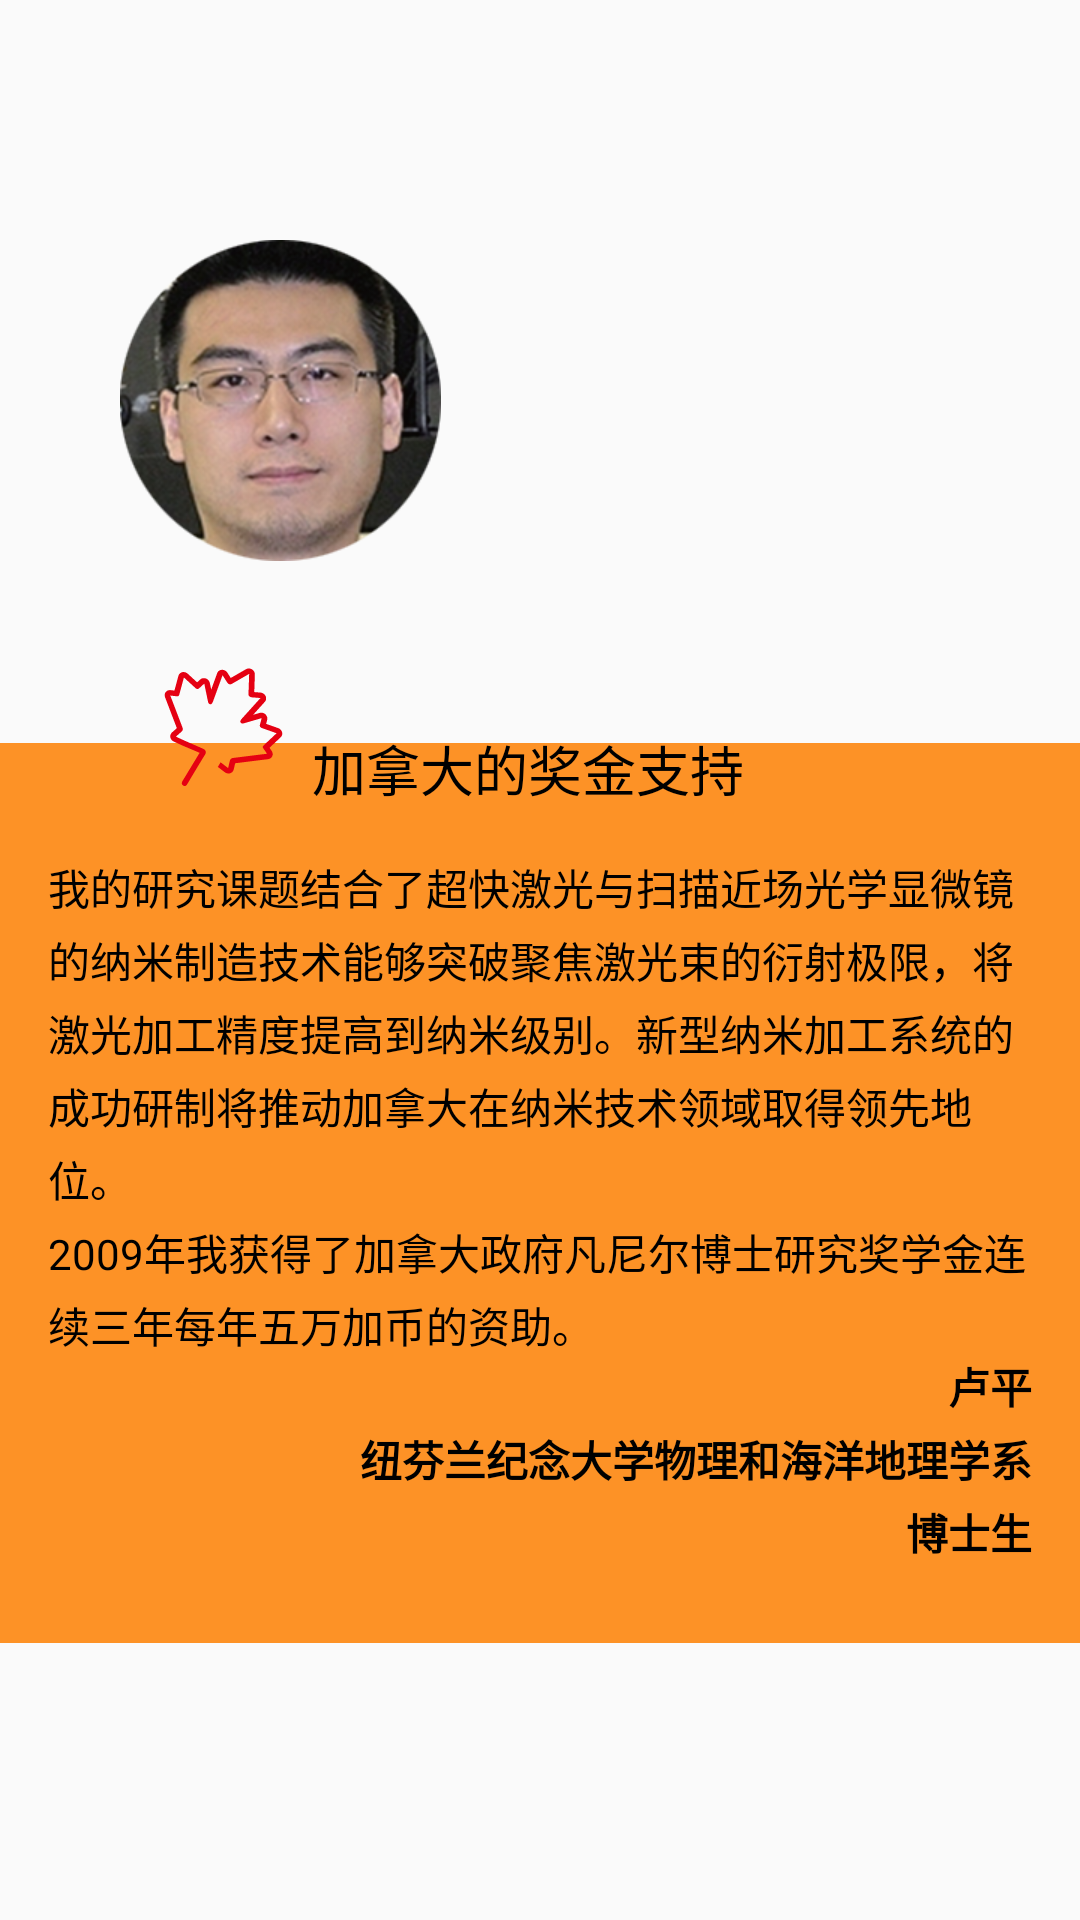

Reconstruct the res/layout file that produces this screen, plus the resources it refers to.
<!-- AndroidManifest.xml: application theme AppTheme -->
<!-- res/layout/fragment_canadian_infor_17_layout.xml -->
<?xml version="1.0" encoding="utf-8"?>
<layout xmlns:android="http://schemas.android.com/apk/res/android"
        xmlns:app="http://schemas.android.com/apk/res-auto"
        xmlns:tools="http://schemas.android.com/tools">


    <android.support.constraint.ConstraintLayout
        android:orientation="vertical"
        android:layout_width="match_parent"
        android:layout_height="match_parent">

        <ImageView
            android:layout_width="wrap_content"
            android:layout_height="wrap_content"
            app:srcCompat="@mipmap/pic_header_17"
            android:id="@+id/imageView16"
            tools:layout_constraintTop_creator="1"
            tools:layout_constraintLeft_creator="1"
            app:layout_constraintLeft_toLeftOf="parent"
            app:layout_constraintTop_toTopOf="parent"
            android:layout_marginStart="40dp"
            android:layout_marginTop="80dp"/>

        <View
            android:layout_width="360dp"
            android:layout_height="300dp"
            android:background="#fd9226"
            tools:layout_editor_absoluteX="0dp"
            android:id="@+id/view2"
            app:layout_constraintBottom_toBottomOf="parent"
            android:layout_marginBottom="40dp"
            android:layout_marginTop="8dp"
            app:layout_constraintTop_toBottomOf="@+id/imageView16"/>

        <ImageView
            android:layout_width="wrap_content"
            android:layout_height="wrap_content"
            android:src="@drawable/large_leaf_icon"
            android:id="@+id/imageView17"
            android:layout_marginTop="32dp"
            app:layout_constraintTop_toBottomOf="@+id/imageView16"
            android:layout_marginStart="48dp"
            app:layout_constraintLeft_toLeftOf="parent"/>

        <TextView
            android:text="加拿大的奖金支持"
            android:layout_width="wrap_content"
            android:layout_height="wrap_content"
            android:id="@+id/textView12"
            android:layout_marginStart="8dp"
            app:layout_constraintLeft_toRightOf="@+id/imageView17"
            app:layout_constraintTop_toTopOf="@+id/imageView17"
            android:layout_marginTop="24dp"
            android:textSize="18sp"
            android:textColor="@android:color/black"/>

        <LinearLayout
            android:layout_width="0dp"
            android:layout_height="wrap_content"
            android:orientation="vertical"
            android:layout_marginTop="16dp"
            app:layout_constraintTop_toBottomOf="@+id/textView12"
            android:layout_marginStart="16dp"
            app:layout_constraintLeft_toLeftOf="parent"
            app:layout_constraintRight_toRightOf="@+id/view2"
            android:layout_marginEnd="16dp"
            app:layout_constraintBottom_toBottomOf="@+id/view2"
            android:layout_marginBottom="16dp"
            app:layout_constraintVertical_bias="0.0">

            <TextView
                android:text="@string/content_17_1"
                android:layout_width="match_parent"
                android:layout_height="wrap_content"
                android:textSize="14sp"
                android:textColor="@android:color/black"
                android:lineSpacingExtra="4dp"
                />

            <TextView
                android:text="@string/content_17_2"
                android:layout_width="match_parent"
                android:layout_height="wrap_content"
                android:textSize="14sp"
                android:textColor="@android:color/black"
                android:gravity="right"
                android:layout_gravity="right"
                android:textStyle="bold"
                android:lineSpacingExtra="4dp"
                />

        </LinearLayout>

    </android.support.constraint.ConstraintLayout>
</layout>
<!-- resources referenced by this layout -->
<resources>
  <!-- drawable large_leaf_icon: vector/xml drawable (drawable, 2450 chars, omitted) -->
  <!-- mipmap pic_header_17: png bitmap (mipmap-xhdpi, 83138 bytes) -->
  <string name="content_17_1">我的研究课题结合了超快激光与扫描近场光学显微镜的纳米制造技术能够突破聚焦激光束的衍射极限，将激光加工精度提高到纳米级别。新型纳米加工系统的成功研制将推动加拿大在纳米技术领域取得领先地位。\n2009年我获得了加拿大政府凡尼尔博士研究奖学金连续三年每年五万加币的资助。
      </string>
  <string name="content_17_2">卢平\n纽芬兰纪念大学物理和海洋地理学系\n博士生
      </string>
  <style name="AppTheme" parent="Theme.AppCompat.Light.NoActionBar">
  
      </style>
</resources>
